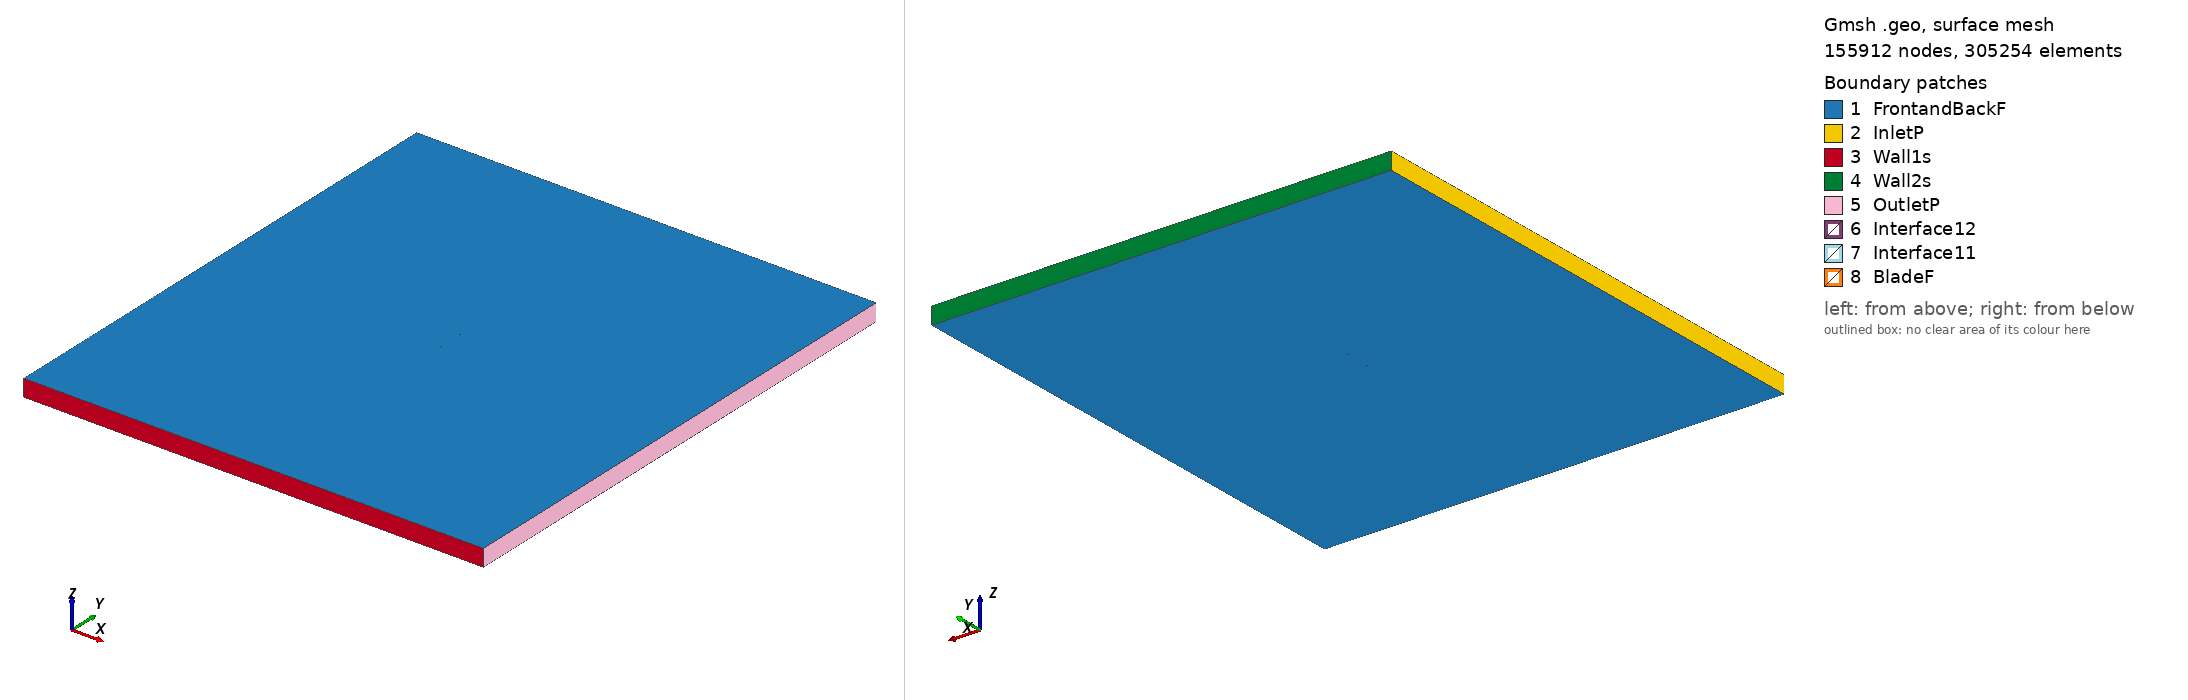

Gmsh geometry script, surface-meshed: 155912 nodes, 305254 surface elements. Boundary patches (legend numbers): 1 FrontandBackF, 2 InletP, 3 Wall1s, 4 Wall2s, 5 OutletP, 6 Interface12, 7 Interface11, 8 BladeF. Left view from above one corner, right view from below the opposite corner. Legend entries are the model's physical surfaces. The drawing asked Gmsh for element sizes between 1% and 20% of the model's largest extent; the script's own settings can give other sizes.

=== goe633_tsr2_1.5476_aoa_5.5025.geo (drawn) ===
SetFactory("OpenCASCADE");

Point(1) = {0.074574, 0.730407, 0, 1.0};
Point(2) = {0.072114, 0.730244, 0, 1.0};
Point(3) = {0.064215, 0.729687, 0, 1.0};
Point(4) = {0.048406, 0.728496, 0, 1.0};
Point(5) = {0.032540, 0.726843, 0, 1.0};
Point(6) = {0.016662, 0.725113, 0, 1.0};
Point(7) = {0.000855, 0.723923, 0, 1.0};
Point(8) = {-0.014836, 0.723657, 0, 1.0};
Point(9) = {-0.030368, 0.724622, 0, 1.0};
Point(10) = {-0.045724, 0.726976, 0, 1.0};
Point(11) = {-0.053279, 0.729115, 0, 1.0};
Point(12) = {-0.060734, 0.732025, 0, 1.0};
Point(13) = {-0.064419, 0.733825, 0, 1.0};
Point(14) = {-0.068025, 0.736242, 0, 1.0};
Point(15) = {-0.071531, 0.739430, 0, 1.0};
Point(16) = {-0.073211, 0.741602, 0, 1.0};
Point(17) = {-0.074654, 0.745622, 0, 1.0};
Point(18) = {-0.072326, 0.748534, 0, 1.0};
Point(19) = {-0.070292, 0.749135, 0, 1.0};
Point(20) = {-0.066303, 0.749722, 0, 1.0};
Point(21) = {-0.062352, 0.750000, 0, 1.0};
Point(22) = {-0.058453, 0.749893, 0, 1.0};
Point(23) = {-0.050701, 0.749294, 0, 1.0};
Point(24) = {-0.043018, 0.748158, 0, 1.0};
Point(25) = {-0.027683, 0.745650, 0, 1.0};
Point(26) = {-0.012307, 0.743453, 0, 1.0};
Point(27) = {0.003098, 0.741485, 0, 1.0};
Point(28) = {0.018532, 0.739748, 0, 1.0};
Point(29) = {0.033995, 0.738243, 0, 1.0};
Point(30) = {0.049429, 0.736506, 0, 1.0};
Point(31) = {0.064766, 0.734000, 0, 1.0};
Point(32) = {0.072390, 0.732400, 0, 1.0};
Point(33) = {0.074717, 0.731889, 0, 1.0};
Point(34) = {-0.074574, -0.730407, 0, 1.0};
Point(35) = {-0.072114, -0.730244, 0, 1.0};
Point(36) = {-0.064215, -0.729687, 0, 1.0};
Point(37) = {-0.048406, -0.728496, 0, 1.0};
Point(38) = {-0.032540, -0.726843, 0, 1.0};
Point(39) = {-0.016662, -0.725113, 0, 1.0};
Point(40) = {-0.000855, -0.723923, 0, 1.0};
Point(41) = {0.014836, -0.723657, 0, 1.0};
Point(42) = {0.030368, -0.724622, 0, 1.0};
Point(43) = {0.045724, -0.726976, 0, 1.0};
Point(44) = {0.053279, -0.729115, 0, 1.0};
Point(45) = {0.060734, -0.732025, 0, 1.0};
Point(46) = {0.064419, -0.733825, 0, 1.0};
Point(47) = {0.068025, -0.736242, 0, 1.0};
Point(48) = {0.071531, -0.739430, 0, 1.0};
Point(49) = {0.073211, -0.741602, 0, 1.0};
Point(50) = {0.074654, -0.745622, 0, 1.0};
Point(51) = {0.072326, -0.748534, 0, 1.0};
Point(52) = {0.070292, -0.749135, 0, 1.0};
Point(53) = {0.066303, -0.749722, 0, 1.0};
Point(54) = {0.062352, -0.750000, 0, 1.0};
Point(55) = {0.058453, -0.749893, 0, 1.0};
Point(56) = {0.050701, -0.749294, 0, 1.0};
Point(57) = {0.043018, -0.748158, 0, 1.0};
Point(58) = {0.027683, -0.745650, 0, 1.0};
Point(59) = {0.012307, -0.743453, 0, 1.0};
Point(60) = {-0.003098, -0.741485, 0, 1.0};
Point(61) = {-0.018532, -0.739748, 0, 1.0};
Point(62) = {-0.033995, -0.738243, 0, 1.0};
Point(63) = {-0.049429, -0.736506, 0, 1.0};
Point(64) = {-0.064766, -0.734000, 0, 1.0};
Point(65) = {-0.072390, -0.732400, 0, 1.0};
Point(66) = {-0.074717, -0.731889, 0, 1.0};

// Lines: first blade (splines 1-4)
Spline(1) = {1:33};
Spline(2) = {33,1};

// Lines: second blade (splines 5-8)
Spline(3) = {34:66};
Spline(4) = {66,34};

// Outer domain (points 20001-4 and lines)
Point(67) = {-13.50000000, -15.00000000, 0, 1.0};
Point(68) = {-13.50000000, 15.00000000, 0, 1.0};
Point(69) = {13.50000000, 15.00000000, 0, 1.0};
Point(70) = {13.50000000, -15.00000000, 0, 1.0};
Line(11) = {67, 68};
Line(12) = {68, 69};
Line(13) = {69, 70};
Line(14) = {67, 70};

// Interface (between moving and stationary domain) (circles)
Circle(9) = {0, 0, 0, 0.80000000, 0, 2*Pi};
Circle(10) = {0, 0, 0, 0.80000000, 0, 2*Pi};

// Loops collect Lines/Splines/etc (blade1, blade2, domain, first circle)
Line Loop(1) = {1:2};
Line Loop(2) = {3:4};
Line Loop(3) = {11,12,13,-14};
Line Loop(4) = {9};

// BooleanDifference cuts out the circle/interface from the domain
Plane Surface(1) = {3};
Plane Surface(2) = {4};
BooleanDifference{ Surface{1}; Delete;}{ Surface{2}; Delete;}

// This one cuts out the blades from the inner circle/interface
Line Loop(6) = {10};
Plane Surface(5) = {6};
Plane Surface(6) = {1};
Plane Surface(7) = {2};
BooleanDifference{ Surface{5}; Delete;}{ Surface{6,7}; Delete;}

// extrude to 3rd dimension
Extrude {0, 0, 1} {Surface{1}; Surface{5}; Layers{1}; Recombine;}

// Physical Surfaces are the named boundaries (patches)
Physical Surface("Interface11") = {12};
Physical Surface("Interface12") = {10};

// sides of domain
Physical Surface("InletP") = {6};
Physical Surface("OutletP") = {9};

// top and bottom of domain
Physical Surface("Wall1s") = {7};
Physical Surface("Wall2s") = {8};

// Check FrontandBackF by ensuring there is nothing in the 3rd dimension
Physical Surface("FrontandBackF") = {1,11,5,17};
Physical Surface("BladeF") = {13:16};
Physical Volume("Turbine") = {2};
Physical Volume("Farfield") = {1};

// settings for airfoil boundary layer
Field[1] = BoundaryLayer;
Field[1].EdgesList = {1:4};
Field[1].hwall_n = 1e-3;
Field[1].thickness = 1.5e-2;
Field[1].ratio = 1.05;
Field[1].Quads = 1;
BoundaryLayer Field = 1;

// control points for mesh (blade and interface)
// floor((arc length / 1.5mm)/ 2) -> Transfinite Line
Transfinite Line {1,3} = 103 Using Progression 1;
Transfinite Line {2,4} = 2 Using Progression 1;
Transfinite Line {9, 15} = 800 Using Progression 1;

// For more information on gmsh syntax, visit http://gmsh.info/doc/texinfo/gmsh.html
